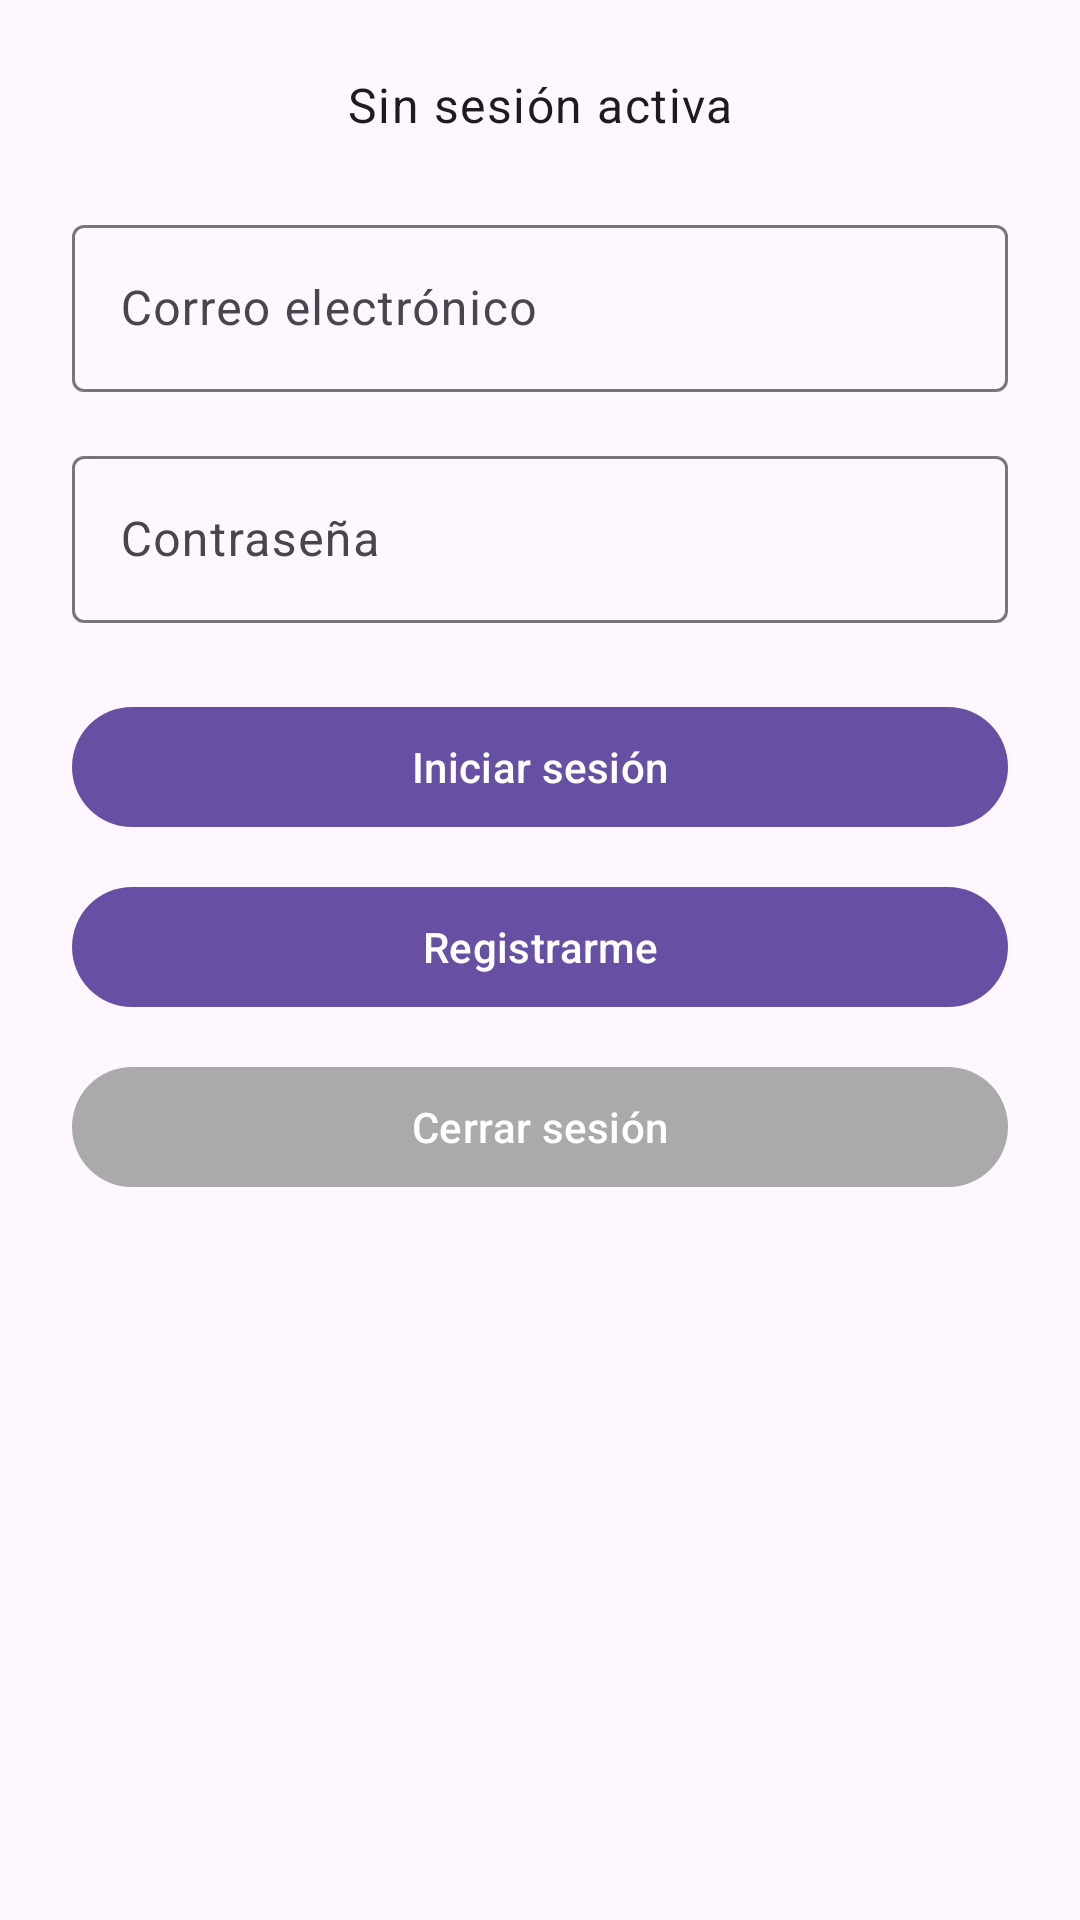

Write the Android layout XML for this screen, with the resource values it uses.
<!-- AndroidManifest.xml: application theme Theme.MyLibrary -->
<!-- res/layout/fragment_login.xml -->
<?xml version="1.0" encoding="utf-8"?>
<layout xmlns:android="http://schemas.android.com/apk/res/android"
    xmlns:app="http://schemas.android.com/apk/res-auto">

    <data />

    <androidx.core.widget.NestedScrollView
        android:layout_width="match_parent"
        android:layout_height="match_parent"
        android:fillViewport="true"
        android:padding="24dp">

        <LinearLayout
            android:layout_width="match_parent"
            android:layout_height="wrap_content"
            android:gravity="center_horizontal"
            android:orientation="vertical">

            <TextView
                android:id="@+id/tvStatus"
                android:layout_width="match_parent"
                android:layout_height="wrap_content"
                android:layout_marginBottom="24dp"
                android:gravity="center"
                android:text="@string/auth_logged_out"
                android:textAppearance="?attr/textAppearanceBodyLarge" />

            <com.google.android.material.textfield.TextInputLayout
                android:id="@+id/tilEmail"
                android:layout_width="match_parent"
                android:layout_height="wrap_content"
                android:hint="@string/auth_email"
                android:layout_marginBottom="16dp">

                <com.google.android.material.textfield.TextInputEditText
                    android:id="@+id/etEmail"
                    android:layout_width="match_parent"
                    android:layout_height="wrap_content"
                    android:inputType="textEmailAddress" />
            </com.google.android.material.textfield.TextInputLayout>

            <com.google.android.material.textfield.TextInputLayout
                android:id="@+id/tilPassword"
                android:layout_width="match_parent"
                android:layout_height="wrap_content"
                android:hint="@string/auth_password"
                android:layout_marginBottom="24dp">

                <com.google.android.material.textfield.TextInputEditText
                    android:id="@+id/etPassword"
                    android:layout_width="match_parent"
                    android:layout_height="wrap_content"
                    android:inputType="textPassword" />
            </com.google.android.material.textfield.TextInputLayout>

            <com.google.android.material.button.MaterialButton
                android:id="@+id/btnLogin"
                android:layout_width="match_parent"
                android:layout_height="wrap_content"
                android:text="@string/auth_login"
                android:layout_marginBottom="12dp" />

            <com.google.android.material.button.MaterialButton
                android:id="@+id/btnRegister"
                android:layout_width="match_parent"
                android:layout_height="wrap_content"
                android:text="@string/auth_register"
                android:layout_marginBottom="12dp" />

            <com.google.android.material.button.MaterialButton
                android:id="@+id/btnLogout"
                android:layout_width="match_parent"
                android:layout_height="wrap_content"
                android:text="@string/auth_logout"
                app:backgroundTint="@android:color/darker_gray" />

        </LinearLayout>

    </androidx.core.widget.NestedScrollView>
</layout>
<!-- resources referenced by this layout -->
<resources>
  <string name="auth_email">Correo electrónico</string>
  <string name="auth_logged_out">Sin sesión activa</string>
  <string name="auth_login">Iniciar sesión</string>
  <string name="auth_logout">Cerrar sesión</string>
  <string name="auth_password">Contraseña</string>
  <string name="auth_register">Registrarme</string>
  <style name="Theme.MyLibrary" parent="Base.Theme.MyLibrary" />
  <style name="Base.Theme.MyLibrary" parent="Theme.Material3.DayNight.NoActionBar">
      </style>
</resources>
